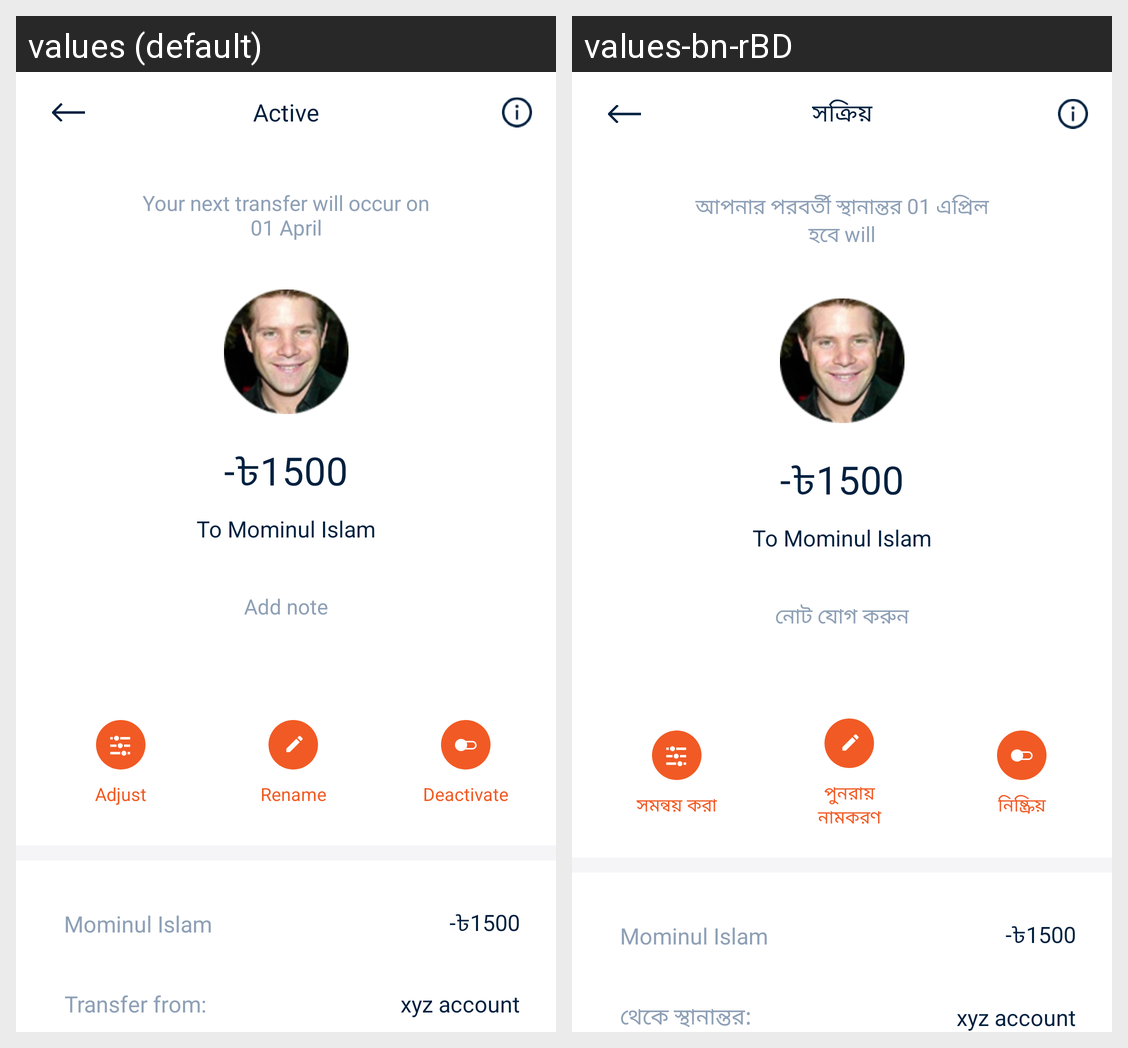

Locale-by-locale string values for the Android screen shown in this grid:
Android screen res/layout/schedule_profile_layout.xml rendered under 2 locales, left to right: values (default), values-bn-rBD. Device: Nexus 5 (rendered at 1080×1920; each locale shown at half size, 540×960, under a caption strip naming it); theme FullScreen.
Strings drawn on this screen, with the default value and each locale's value (text and hints the layout hard-codes, and strings that could not be matched under every locale, appear in the picture but are not listed):

active
  values: Active
  values-bn-rBD: সক্রিয়

your_next_transfer_will_occur_on_01_april
  values: Your next transfer will occur on 01 April
  values-bn-rBD: আপনার পরবর্তী স্থানান্তর 01 এপ্রিল হবে will

add_note
  values: Add note
  values-bn-rBD: নোট যোগ করুন

adjust
  values: Adjust
  values-bn-rBD: সমন্বয় করা

rename
  values: Rename
  values-bn-rBD: পুনরায় নামকরণ

deactivate
  values: Deactivate
  values-bn-rBD: নিষ্ক্রিয়

transfer_from
  values: Transfer from:
  values-bn-rBD: থেকে স্থানান্তর:
